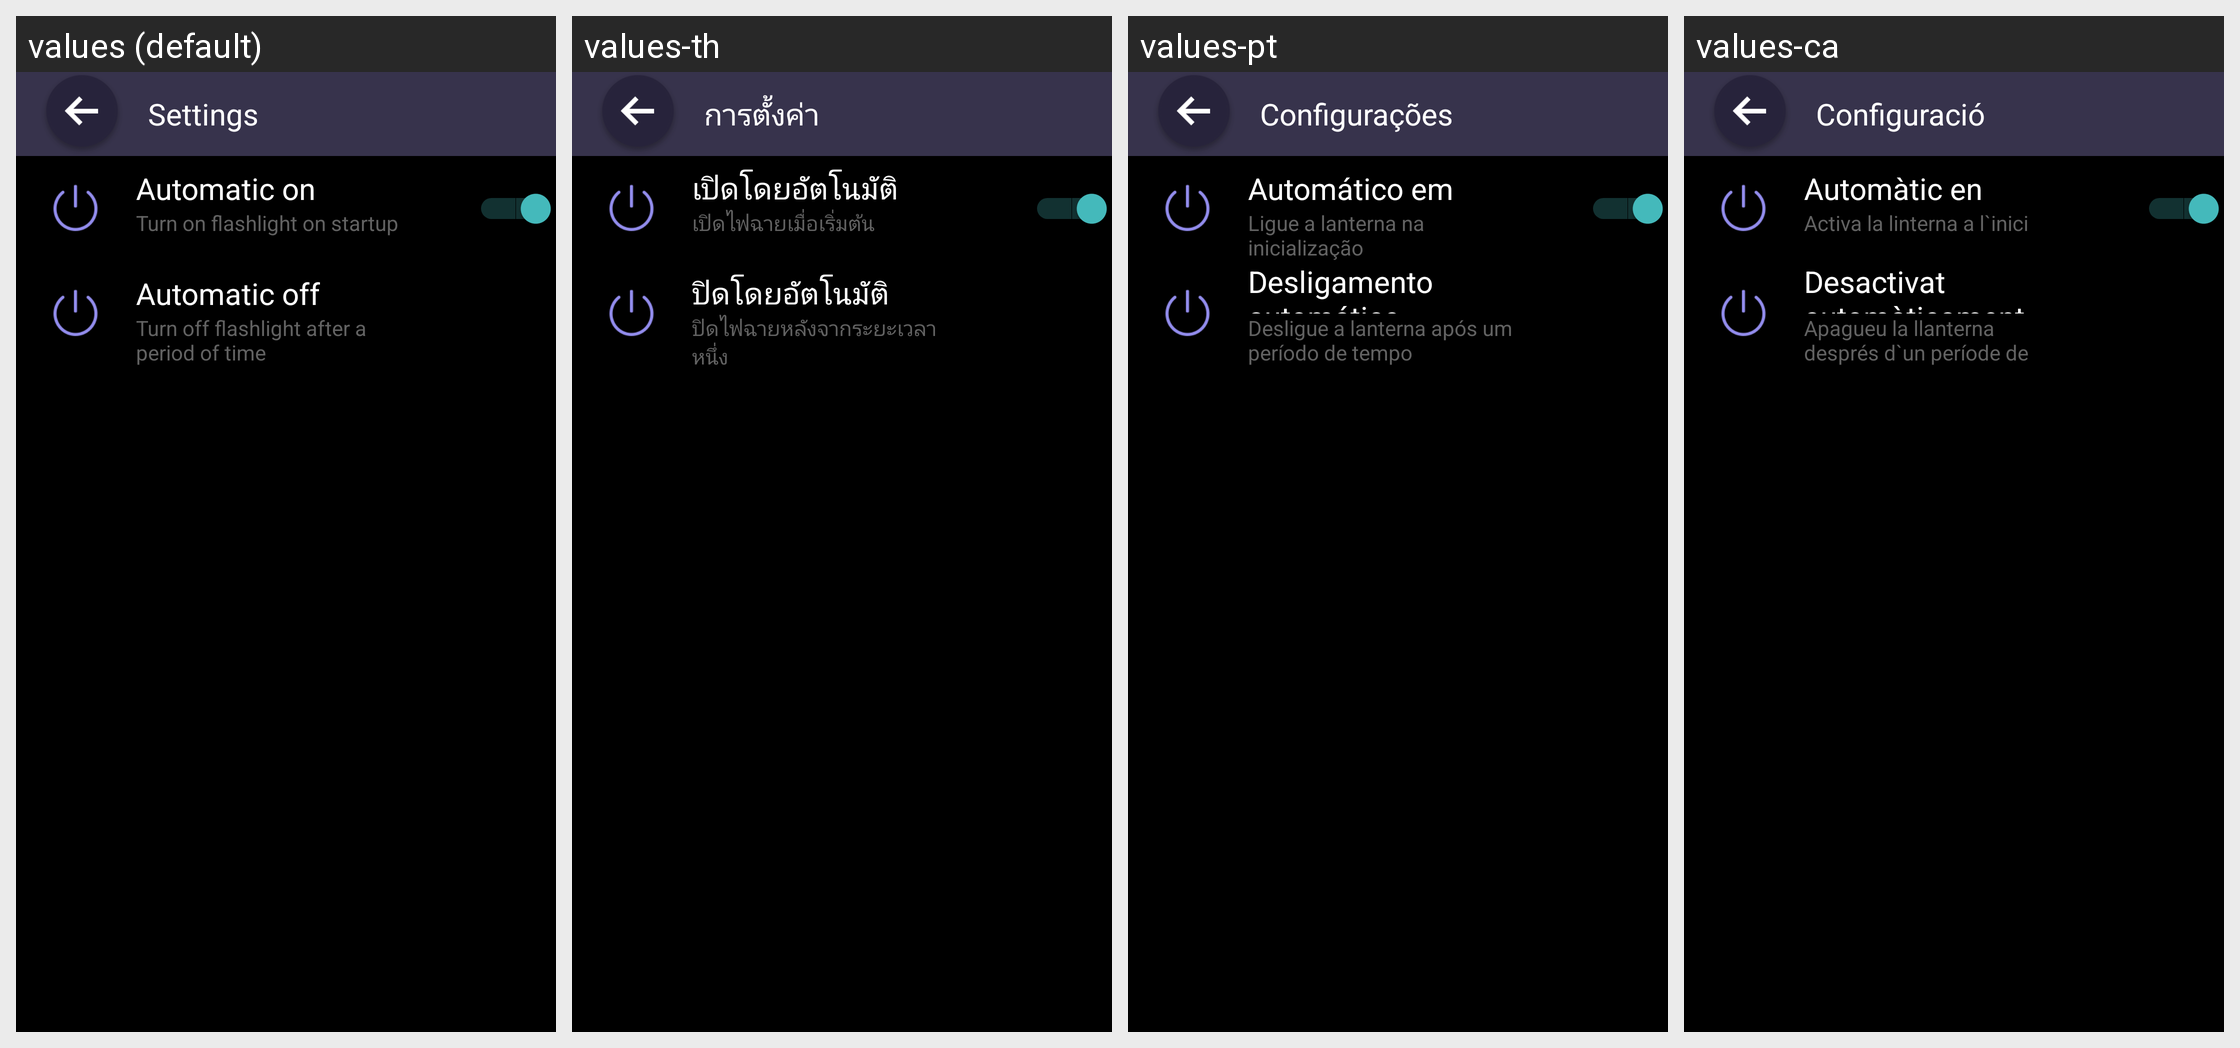

The Android screen below is rendered under several locales of the same app. Produce the string resources it draws, with the default and per-locale values.
Android screen res/layout/activity_setting.xml rendered under 4 locales, left to right: values (default), values-th, values-pt, values-ca. Device: Nexus 5 (rendered at 1080×1920; each locale shown at half size, 540×960, under a caption strip naming it); theme AppTheme.
Other locales in the repository, not shown: values-ja, values-vi.
Strings drawn on this screen, with the default value and each locale's value (text and hints the layout hard-codes appear in the picture but are not listed):

setting
  values: Settings
  values-th: การตั้งค่า
  values-pt: Configurações
  values-ca: Configuració

automatic_on
  values: Automatic on
  values-th: เปิดโดยอัตโนมัติ
  values-pt: Automático em
  values-ca: Automàtic en

turn_on
  values: Turn on flashlight on startup
  values-th: เปิดไฟฉายเมื่อเริ่มต้น
  values-pt: Ligue a lanterna na inicialização
  values-ca: Activa la linterna a l`inici

automatic_off
  values: Automatic off
  values-th: ปิดโดยอัตโนมัติ
  values-pt: Desligamento automático
  values-ca: Desactivat automàticament

turn_off
  values: Turn off flashlight after a period of time
  values-th: ปิดไฟฉายหลังจากระยะเวลาหนึ่ง
  values-pt: Desligue a lanterna após um período de tempo
  values-ca: Apagueu la llanterna després d`un període de temps
